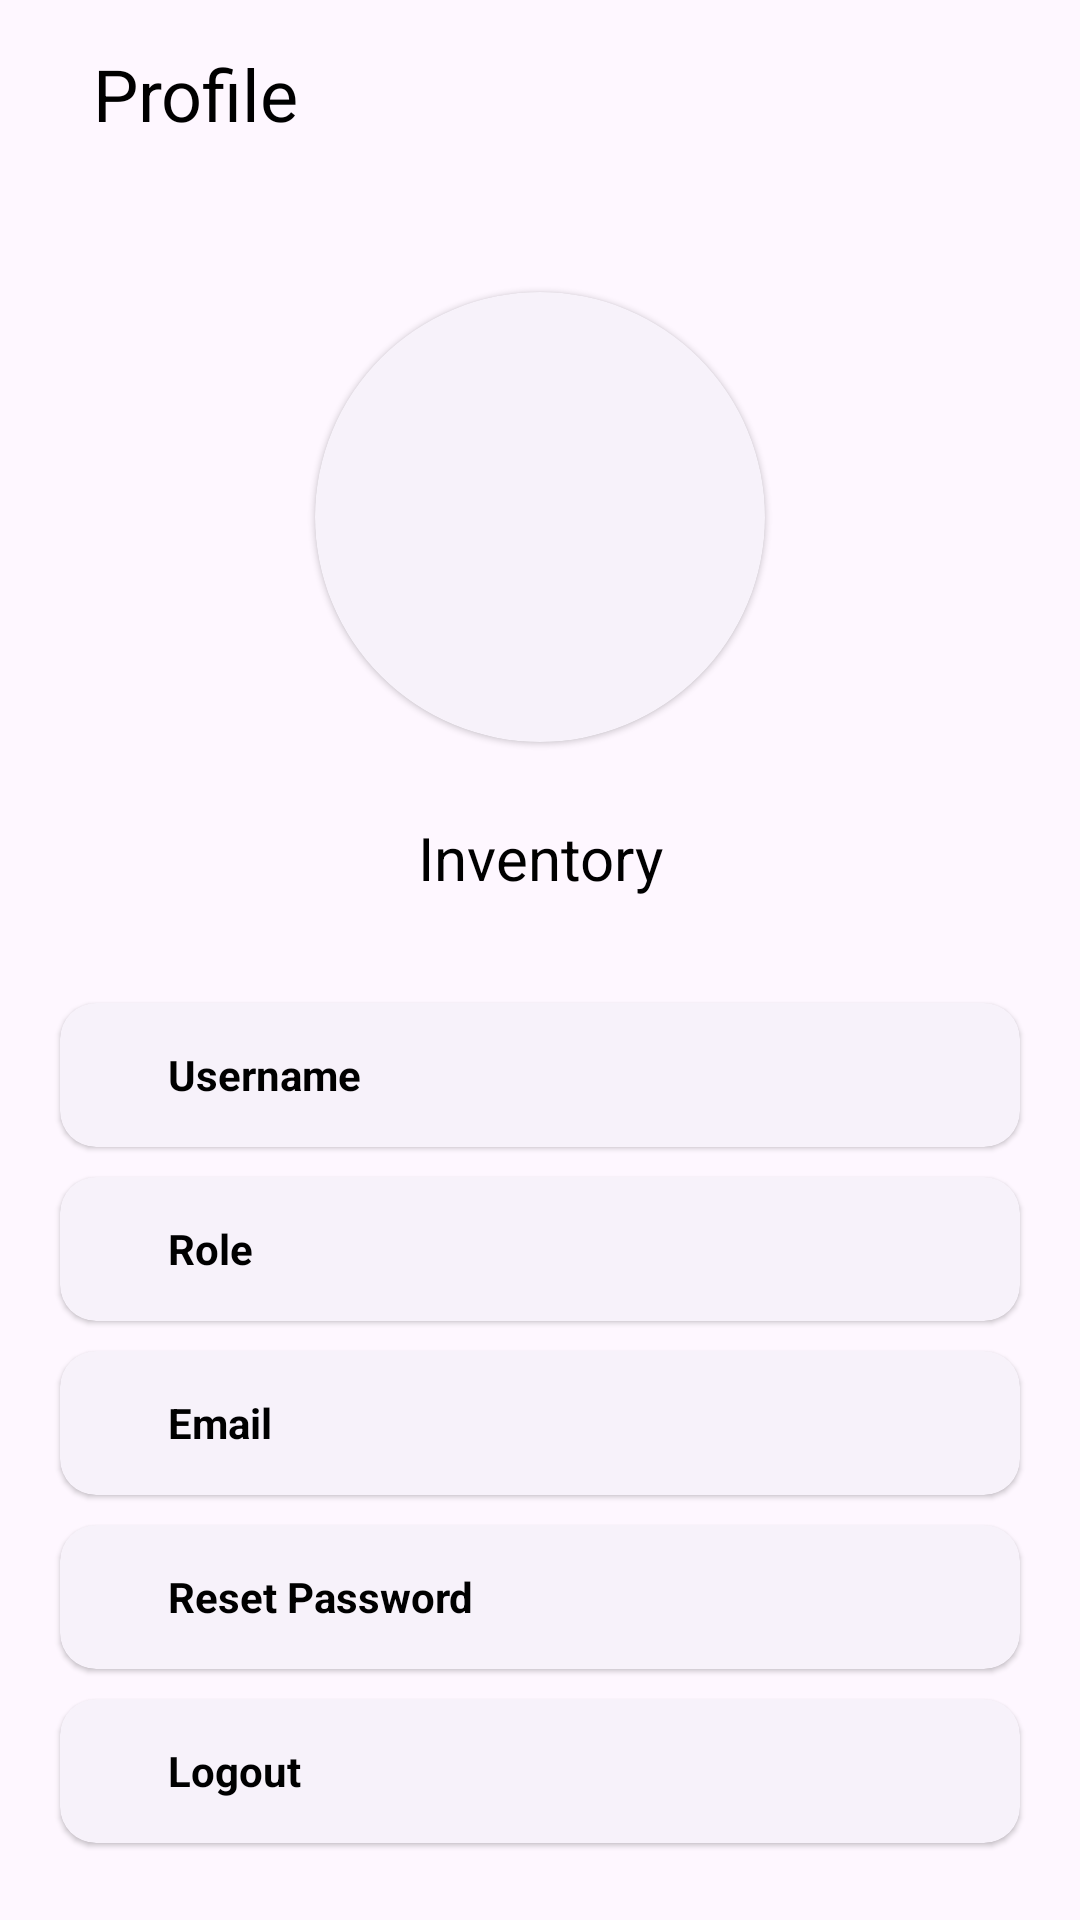

This screen was rendered from an Android layout file. Write that file and the resources it references.
<!-- AndroidManifest.xml: application theme Theme.Ims -->
<!-- res/layout/fragment_profile.xml -->
<?xml version="1.0" encoding="utf-8"?>
<androidx.constraintlayout.widget.ConstraintLayout xmlns:android="http://schemas.android.com/apk/res/android"
    xmlns:app="http://schemas.android.com/apk/res-auto"
    xmlns:tools="http://schemas.android.com/tools"
    android:layout_width="match_parent"
    android:layout_height="match_parent"
    tools:context=".ProfileFragment">

    <TextView
        android:id="@+id/textView"
        android:layout_width="406dp"
        android:layout_height="wrap_content"
        android:layout_marginVertical="15dp"
        android:layout_marginStart="16dp"
        android:paddingHorizontal="15dp"
        android:text="@string/profile"
        android:textColor="@color/black"
        android:textSize="24sp"
        app:layout_constraintStart_toStartOf="parent"
        app:layout_constraintTop_toTopOf="parent" />

    <com.google.android.material.card.MaterialCardView
        android:id="@+id/profile"
        style="@style/Widget.Material3.CardView.Elevated"
        android:layout_width="150dp"
        android:layout_height="150dp"
        android:layout_marginTop="50dp"
        app:cardCornerRadius="100sp"
        app:layout_constraintEnd_toEndOf="parent"
        app:layout_constraintStart_toStartOf="parent"
        app:layout_constraintTop_toBottomOf="@+id/textView">

        <ImageView
            android:id="@+id/profile_pic"
            android:layout_width="match_parent"
            android:layout_height="match_parent"
            android:layout_gravity="center"
            android:contentDescription="@string/profile"
            android:scaleType="centerCrop"
            android:src="@drawable/person_24px"
            android:visibility="visible" />


    </com.google.android.material.card.MaterialCardView>

    <ImageView
        android:id="@+id/admin_icon"
        android:layout_width="wrap_content"
        android:layout_height="wrap_content"
        android:layout_marginTop="-20dp"
        android:contentDescription="admin"
        android:elevation="10dp"
        android:visibility="gone"
        tools:visibility="visible"
        android:src="@drawable/admin_panel_settings_24px"
        app:layout_constraintEnd_toEndOf="@+id/profile"
        app:layout_constraintTop_toBottomOf="@+id/profile"
        app:tint="@color/black" />

    <TextView
        android:id="@+id/uname"
        android:layout_width="wrap_content"
        android:layout_height="wrap_content"
        android:layout_marginVertical="25dp"
        android:paddingHorizontal="15dp"
        android:text="@string/inventory"
        android:textColor="@color/black"
        android:textSize="20sp"
        app:layout_constraintEnd_toEndOf="parent"
        app:layout_constraintStart_toStartOf="parent"
        app:layout_constraintTop_toBottomOf="@+id/profile" />

    <com.google.android.material.card.MaterialCardView
        android:id="@+id/uname_card"
        style="@style/Widget.Material3.CardView.Elevated"
        android:layout_width="match_parent"
        android:layout_height="wrap_content"
        android:layout_marginHorizontal="20dp"
        android:layout_marginTop="35dp"
        android:orientation="horizontal"
        android:padding="16dp"
        app:layout_constraintEnd_toEndOf="parent"
        app:layout_constraintStart_toStartOf="parent"
        app:layout_constraintTop_toBottomOf="@+id/uname">

        <LinearLayout
            android:layout_width="wrap_content"
            android:layout_height="wrap_content"
            android:orientation="horizontal"
            android:weightSum="10">

            <Button
                style="@style/Widget.Material3.Button.IconButton.Filled.Tonal"
                android:layout_width="wrap_content"
                android:layout_height="wrap_content"
                android:backgroundTint="@color/transparent"
                android:scaleX="1.2"
                android:scaleY="1.2"
                app:icon="@drawable/account_circle_24px" />

            <TextView
                android:id="@+id/username"
                android:layout_width="wrap_content"
                android:layout_height="wrap_content"
                android:layout_gravity="center"
                android:layout_marginHorizontal="8dp"
                android:paddingHorizontal="8dp"
                android:paddingVertical="8dp"
                android:text="@string/username"
                android:textColor="@color/black"
                android:textSize="14sp"
                android:textStyle="bold" />
        </LinearLayout>
    </com.google.android.material.card.MaterialCardView>

    <com.google.android.material.card.MaterialCardView
        android:id="@+id/email_card"
        style="@style/Widget.Material3.CardView.Elevated"
        android:layout_width="match_parent"
        android:layout_height="wrap_content"
        android:layout_marginHorizontal="20dp"
        android:layout_marginTop="10dp"
        android:orientation="horizontal"
        android:padding="16dp"
        app:layout_constraintEnd_toEndOf="parent"
        app:layout_constraintStart_toStartOf="parent"
        app:layout_constraintTop_toBottomOf="@+id/role_card">

        <LinearLayout
            android:layout_width="wrap_content"
            android:layout_height="wrap_content"
            android:orientation="horizontal"
            android:weightSum="10">

            <Button
                style="@style/Widget.Material3.Button.IconButton.Filled.Tonal"

                android:layout_width="wrap_content"
                android:layout_height="wrap_content"
                android:backgroundTint="@color/transparent"
                android:scaleX="1.2"
                android:scaleY="1.2"
                app:icon="@drawable/mail_24px" />

            <TextView
                android:id="@+id/email"
                android:layout_width="wrap_content"
                android:layout_height="wrap_content"
                android:layout_gravity="center"
                android:layout_marginHorizontal="8dp"
                android:paddingHorizontal="8dp"
                android:paddingVertical="8dp"
                android:text="@string/email"
                android:textColor="@color/black"
                android:textSize="14sp"
                android:textStyle="bold" />
        </LinearLayout>
    </com.google.android.material.card.MaterialCardView>
    <com.google.android.material.card.MaterialCardView
        android:id="@+id/role_card"
        style="@style/Widget.Material3.CardView.Elevated"
        android:layout_width="match_parent"
        android:layout_height="wrap_content"
        android:layout_marginHorizontal="20dp"
        android:layout_marginTop="10dp"
        android:orientation="horizontal"
        android:padding="16dp"
        app:layout_constraintEnd_toEndOf="parent"
        app:layout_constraintStart_toStartOf="parent"
        app:layout_constraintTop_toBottomOf="@+id/uname_card">

        <LinearLayout
            android:layout_width="wrap_content"
            android:layout_height="wrap_content"
            android:orientation="horizontal"
            android:weightSum="10">

            <Button
                style="@style/Widget.Material3.Button.IconButton.Filled.Tonal"
                android:layout_width="wrap_content"
                android:layout_height="wrap_content"
                android:backgroundTint="@color/transparent"
                android:scaleX="1.2"
                android:scaleY="1.2"
                app:icon="@drawable/workspaces_24px" />

            <TextView
                android:id="@+id/role"
                android:layout_width="wrap_content"
                android:layout_height="wrap_content"
                android:layout_gravity="center"
                android:layout_marginHorizontal="8dp"
                android:paddingHorizontal="8dp"
                android:paddingVertical="8dp"
                android:text="@string/role"
                android:textColor="@color/black"
                android:textSize="14sp"
                android:textStyle="bold" />
        </LinearLayout>
    </com.google.android.material.card.MaterialCardView>
    <com.google.android.material.card.MaterialCardView
        android:id="@+id/reset_card"
        style="@style/Widget.Material3.CardView.Elevated"
        android:layout_width="match_parent"
        android:layout_height="wrap_content"
        android:layout_marginHorizontal="20dp"
        android:layout_marginTop="10dp"
        android:orientation="horizontal"
        android:padding="16dp"

        app:layout_constraintEnd_toEndOf="parent"
        app:layout_constraintStart_toStartOf="parent"
        app:layout_constraintTop_toBottomOf="@+id/email_card">

        <LinearLayout
            android:layout_width="wrap_content"
            android:layout_height="wrap_content"
            android:orientation="horizontal"
            android:weightSum="10">

            <Button
                style="@style/Widget.Material3.Button.IconButton.Filled.Tonal"
                android:layout_width="wrap_content"
                android:layout_height="wrap_content"
                android:backgroundTint="@color/transparent"
                android:scaleX="1.2"
                android:scaleY="1.2"
                app:icon="@drawable/lock_reset_24px" />

            <TextView
                android:id="@+id/reset_password"
                android:layout_width="wrap_content"
                android:layout_height="wrap_content"
                android:layout_gravity="center"
                android:layout_marginHorizontal="8dp"
                android:paddingHorizontal="8dp"
                android:paddingVertical="8dp"
                android:text="@string/reset_password"
                android:textColor="@color/black"
                android:textSize="14sp"
                android:textStyle="bold" />
        </LinearLayout>
    </com.google.android.material.card.MaterialCardView>

    <com.google.android.material.card.MaterialCardView
        android:id="@+id/logout_card"
        style="@style/Widget.Material3.CardView.Elevated"
        android:layout_width="match_parent"
        android:layout_height="wrap_content"
        android:layout_marginHorizontal="20dp"
        android:layout_marginTop="10dp"
        android:orientation="horizontal"
        android:padding="16dp"
        app:layout_constraintTop_toBottomOf="@+id/reset_card"
        tools:layout_editor_absoluteX="20dp">

        <LinearLayout
            android:layout_width="wrap_content"
            android:layout_height="wrap_content"
            android:orientation="horizontal"
            android:weightSum="10">

            <Button
                style="@style/Widget.Material3.Button.IconButton.Filled.Tonal"
                android:layout_width="wrap_content"
                android:layout_height="wrap_content"
                android:backgroundTint="@color/transparent"
                android:scaleX="1.2"
                android:scaleY="1.2"
                app:icon="@drawable/logout_24px" />

            <TextView
                android:layout_width="wrap_content"
                android:layout_height="wrap_content"
                android:layout_gravity="center"
                android:layout_marginHorizontal="8dp"
                android:paddingHorizontal="8dp"
                android:paddingVertical="8dp"
                android:text="@string/logout"
                android:textColor="@color/black"
                android:textSize="14sp"
                android:textStyle="bold" />
        </LinearLayout>
    </com.google.android.material.card.MaterialCardView>
</androidx.constraintlayout.widget.ConstraintLayout>
<!-- resources referenced by this layout -->
<resources>
  <color name="black">#FF000000</color>
  <color name="transparent">#00FFFFFF</color>
  <string name="email">Email</string>
  <string name="inventory">Inventory</string>
  <string name="logout">Logout</string>
  <string name="profile">Profile</string>
  <string name="reset_password">Reset Password</string>
  <string name="role">Role</string>
  <string name="username">Username</string>
  <style name="Theme.Ims" parent="Base.Theme.Ims" />
  <style name="Base.Theme.Ims" parent="Theme.Material3.Light.NoActionBar">
          
          <item name="colorPrimary">@color/blue</item>
          <item name="colorOnPrimary">@color/blue</item>
          <item name="colorSecondaryContainer">@color/blue</item>
          <item name="colorOnSurface">@color/blue</item>
          <item name="android:statusBarColor">@color/blue</item>
          <item name="rippleColor">@color/blue</item>
      </style>
  <color name="blue">#1DA1F2</color>
</resources>
